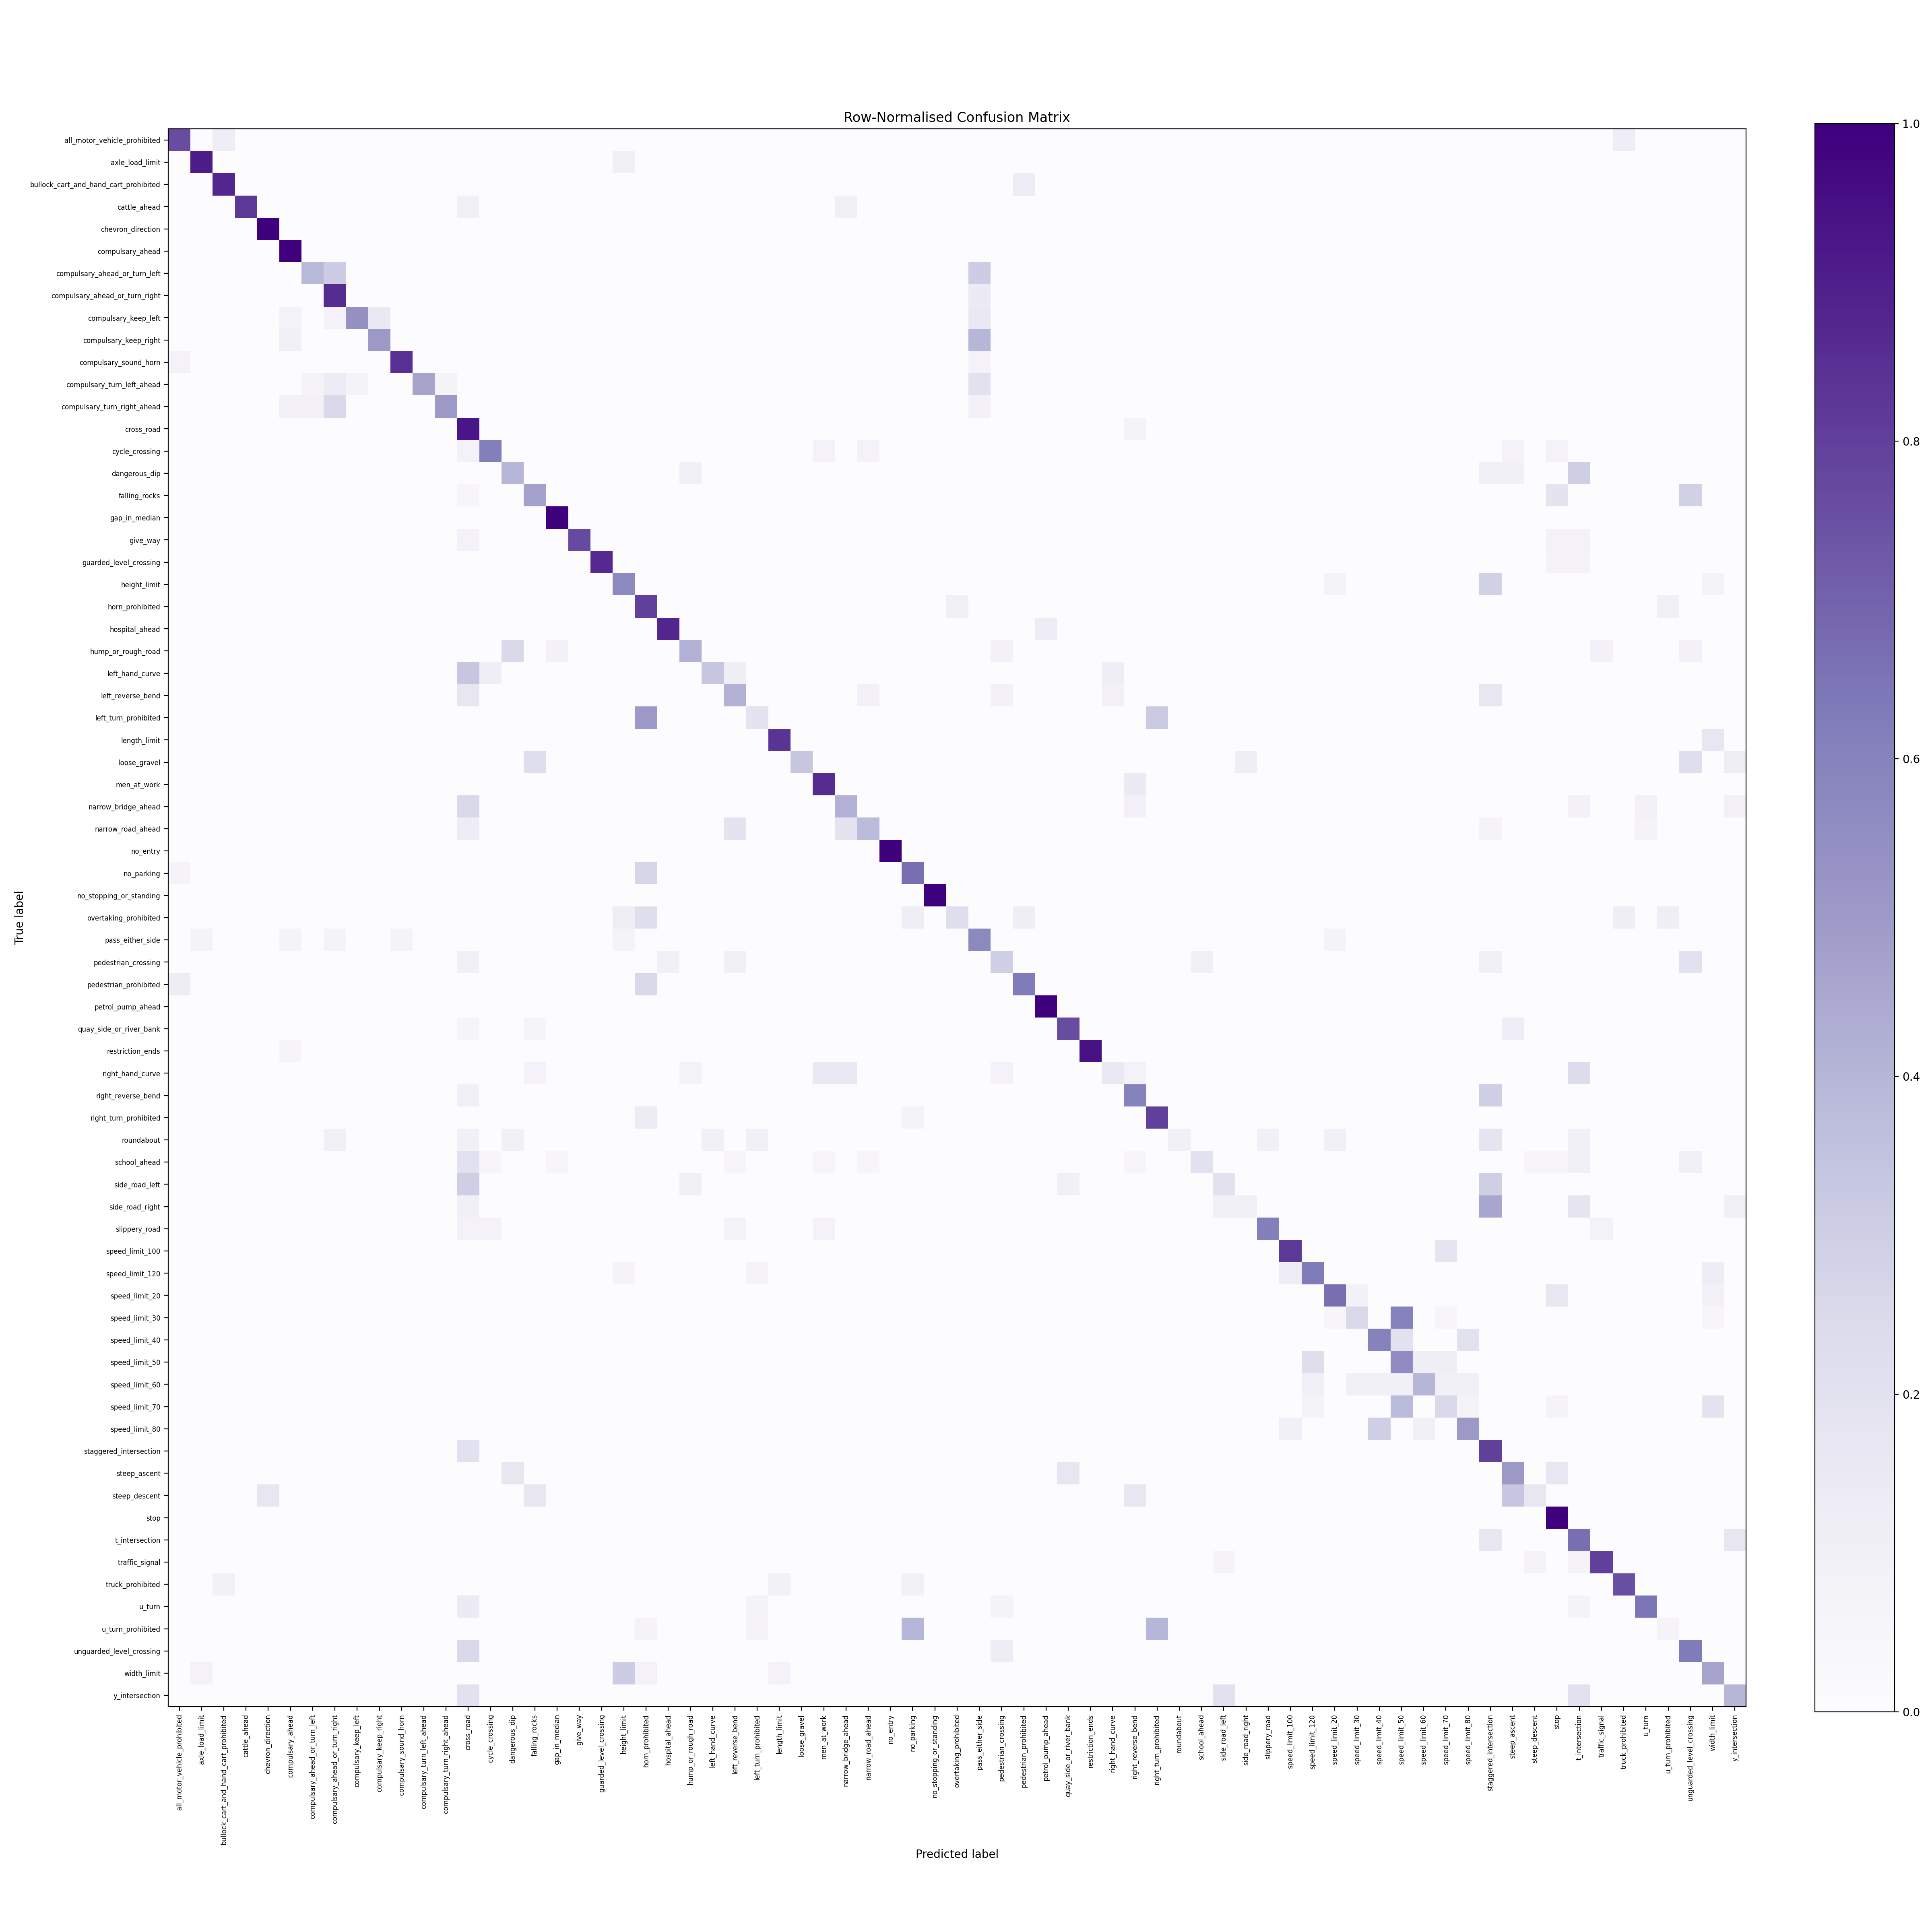

The table this chart was drawn from, first rows:
, all_motor_vehicle_prohibited, axle_load_limit, bullock_cart_and_hand_cart_prohibited, cattle_ahead, chevron_direction, compulsary_ahead, compulsary_ahead_or_turn_left, compulsary_ahead_or_turn_right, compulsary_keep_left, compulsary_keep_right, compulsary_sound_horn, compulsary_turn_left_ahead, compulsary_turn_right_ahead, cross_road, cycle_crossing, dangerous_dip, falling_rocks, gap_in_median, give_way, guarded_level_crossing, height_limit, horn_prohibited, hospital_ahead
all_motor_vehicle_prohibited, 13, 0, 2, 0, 0, 0, 0, 0, 0, 0, 0, 0, 0, 0, 0, 0, 0, 0, 0, 0, 0, 0, 0
axle_load_limit, 0, 10, 0, 0, 0, 0, 0, 0, 0, 0, 0, 0, 0, 0, 0, 0, 0, 0, 0, 0, 1, 0, 0
bullock_cart_and_hand_cart_prohibited, 0, 0, 7, 0, 0, 0, 0, 0, 0, 0, 0, 0, 0, 0, 0, 0, 0, 0, 0, 0, 0, 0, 0
cattle_ahead, 0, 0, 0, 9, 0, 0, 0, 0, 0, 0, 0, 0, 0, 1, 0, 0, 0, 0, 0, 0, 0, 0, 0
chevron_direction, 0, 0, 0, 0, 8, 0, 0, 0, 0, 0, 0, 0, 0, 0, 0, 0, 0, 0, 0, 0, 0, 0, 0
compulsary_ahead, 0, 0, 0, 0, 0, 11, 0, 0, 0, 0, 0, 0, 0, 0, 0, 0, 0, 0, 0, 0, 0, 0, 0
compulsary_ahead_or_turn_left, 0, 0, 0, 0, 0, 0, 5, 4, 0, 0, 0, 0, 0, 0, 0, 0, 0, 0, 0, 0, 0, 0, 0
compulsary_ahead_or_turn_right, 0, 0, 0, 0, 0, 0, 0, 6, 0, 0, 0, 0, 0, 0, 0, 0, 0, 0, 0, 0, 0, 0, 0
compulsary_keep_left, 0, 0, 0, 0, 0, 1, 0, 1, 7, 2, 0, 0, 0, 0, 0, 0, 0, 0, 0, 0, 0, 0, 0
compulsary_keep_right, 0, 0, 0, 0, 0, 1, 0, 0, 0, 5, 0, 0, 0, 0, 0, 0, 0, 0, 0, 0, 0, 0, 0
compulsary_sound_horn, 1, 0, 0, 0, 0, 0, 0, 0, 0, 0, 11, 0, 0, 0, 0, 0, 0, 0, 0, 0, 0, 0, 0
compulsary_turn_left_ahead, 0, 0, 0, 0, 0, 0, 1, 2, 1, 0, 0, 7, 1, 0, 0, 0, 0, 0, 0, 0, 0, 0, 0
compulsary_turn_right_ahead, 0, 0, 0, 0, 0, 1, 1, 3, 0, 0, 0, 0, 6, 0, 0, 0, 0, 0, 0, 0, 0, 0, 0
cross_road, 0, 0, 0, 0, 0, 0, 0, 0, 0, 0, 0, 0, 0, 13, 0, 0, 0, 0, 0, 0, 0, 0, 0
cycle_crossing, 0, 0, 0, 0, 0, 0, 0, 0, 0, 0, 0, 0, 0, 1, 8, 0, 0, 0, 0, 0, 0, 0, 0
dangerous_dip, 0, 0, 0, 0, 0, 0, 0, 0, 0, 0, 0, 0, 0, 0, 0, 4, 0, 0, 0, 0, 0, 0, 0
falling_rocks, 0, 0, 0, 0, 0, 0, 0, 0, 0, 0, 0, 0, 0, 1, 0, 0, 10, 0, 0, 0, 0, 0, 0
gap_in_median, 0, 0, 0, 0, 0, 0, 0, 0, 0, 0, 0, 0, 0, 0, 0, 0, 0, 8, 0, 0, 0, 0, 0
give_way, 0, 0, 0, 0, 0, 0, 0, 0, 0, 0, 0, 0, 0, 1, 0, 0, 0, 0, 10, 0, 0, 0, 0
guarded_level_crossing, 0, 0, 0, 0, 0, 0, 0, 0, 0, 0, 0, 0, 0, 0, 0, 0, 0, 0, 0, 13, 0, 0, 0
height_limit, 0, 0, 0, 0, 0, 0, 0, 0, 0, 0, 0, 0, 0, 0, 0, 0, 0, 0, 0, 0, 8, 0, 0
horn_prohibited, 0, 0, 0, 0, 0, 0, 0, 0, 0, 0, 0, 0, 0, 0, 0, 0, 0, 0, 0, 0, 0, 8, 0
hospital_ahead, 0, 0, 0, 0, 0, 0, 0, 0, 0, 0, 0, 0, 0, 0, 0, 0, 0, 0, 0, 0, 0, 0, 7
hump_or_rough_road, 0, 0, 0, 0, 0, 0, 0, 0, 0, 0, 0, 0, 0, 0, 0, 3, 0, 1, 0, 0, 0, 0, 0
left_hand_curve, 0, 0, 0, 0, 0, 0, 0, 0, 0, 0, 0, 0, 0, 3, 1, 0, 0, 0, 0, 0, 0, 0, 0
left_reverse_bend, 0, 0, 0, 0, 0, 0, 0, 0, 0, 0, 0, 0, 0, 2, 0, 0, 0, 0, 0, 0, 0, 0, 0
left_turn_prohibited, 0, 0, 0, 0, 0, 0, 0, 0, 0, 0, 0, 0, 0, 0, 0, 0, 0, 0, 0, 0, 0, 8, 0
length_limit, 0, 0, 0, 0, 0, 0, 0, 0, 0, 0, 0, 0, 0, 0, 0, 0, 0, 0, 0, 0, 0, 0, 0
loose_gravel, 0, 0, 0, 0, 0, 0, 0, 0, 0, 0, 0, 0, 0, 0, 0, 0, 2, 0, 0, 0, 0, 0, 0
men_at_work, 0, 0, 0, 0, 0, 0, 0, 0, 0, 0, 0, 0, 0, 0, 0, 0, 0, 0, 0, 0, 0, 0, 0
narrow_bridge_ahead, 0, 0, 0, 0, 0, 0, 0, 0, 0, 0, 0, 0, 0, 3, 0, 0, 0, 0, 0, 0, 0, 0, 0
narrow_road_ahead, 0, 0, 0, 0, 0, 0, 0, 0, 0, 0, 0, 0, 0, 2, 0, 0, 0, 0, 0, 0, 0, 0, 0
no_entry, 0, 0, 0, 0, 0, 0, 0, 0, 0, 0, 0, 0, 0, 0, 0, 0, 0, 0, 0, 0, 0, 0, 0
no_parking, 1, 0, 0, 0, 0, 0, 0, 0, 0, 0, 0, 0, 0, 0, 0, 0, 0, 0, 0, 0, 0, 4, 0
no_stopping_or_standing, 0, 0, 0, 0, 0, 0, 0, 0, 0, 0, 0, 0, 0, 0, 0, 0, 0, 0, 0, 0, 0, 0, 0
overtaking_prohibited, 0, 0, 0, 0, 0, 0, 0, 0, 0, 0, 0, 0, 0, 0, 0, 0, 0, 0, 0, 0, 1, 2, 0
pass_either_side, 0, 1, 0, 0, 0, 1, 0, 1, 0, 0, 1, 0, 0, 0, 0, 0, 0, 0, 0, 0, 1, 0, 0
pedestrian_crossing, 0, 0, 0, 0, 0, 0, 0, 0, 0, 0, 0, 0, 0, 1, 0, 0, 0, 0, 0, 0, 0, 0, 1
pedestrian_prohibited, 1, 0, 0, 0, 0, 0, 0, 0, 0, 0, 0, 0, 0, 0, 0, 0, 0, 0, 0, 0, 0, 2, 0
petrol_pump_ahead, 0, 0, 0, 0, 0, 0, 0, 0, 0, 0, 0, 0, 0, 0, 0, 0, 0, 0, 0, 0, 0, 0, 0
quay_side_or_river_bank, 0, 0, 0, 0, 0, 0, 0, 0, 0, 0, 0, 0, 0, 1, 0, 0, 1, 0, 0, 0, 0, 0, 0
restriction_ends, 0, 0, 0, 0, 0, 1, 0, 0, 0, 0, 0, 0, 0, 0, 0, 0, 0, 0, 0, 0, 0, 0, 0
right_hand_curve, 0, 0, 0, 0, 0, 0, 0, 0, 0, 0, 0, 0, 0, 0, 0, 0, 1, 0, 0, 0, 0, 0, 0
right_reverse_bend, 0, 0, 0, 0, 0, 0, 0, 0, 0, 0, 0, 0, 0, 1, 0, 0, 0, 0, 0, 0, 0, 0, 0
right_turn_prohibited, 0, 0, 0, 0, 0, 0, 0, 0, 0, 0, 0, 0, 0, 0, 0, 0, 0, 0, 0, 0, 0, 2, 0
roundabout, 0, 0, 0, 0, 0, 0, 0, 1, 0, 0, 0, 0, 0, 1, 0, 1, 0, 0, 0, 0, 0, 0, 0
school_ahead, 0, 0, 0, 0, 0, 0, 0, 0, 0, 0, 0, 0, 0, 4, 1, 0, 0, 1, 0, 0, 0, 0, 0
side_road_left, 0, 0, 0, 0, 0, 0, 0, 0, 0, 0, 0, 0, 0, 3, 0, 0, 0, 0, 0, 0, 0, 0, 0
side_road_right, 0, 0, 0, 0, 0, 0, 0, 0, 0, 0, 0, 0, 0, 1, 0, 0, 0, 0, 0, 0, 0, 0, 0
slippery_road, 0, 0, 0, 0, 0, 0, 0, 0, 0, 0, 0, 0, 0, 1, 1, 0, 0, 0, 0, 0, 0, 0, 0
speed_limit_100, 0, 0, 0, 0, 0, 0, 0, 0, 0, 0, 0, 0, 0, 0, 0, 0, 0, 0, 0, 0, 0, 0, 0
speed_limit_120, 0, 0, 0, 0, 0, 0, 0, 0, 0, 0, 0, 0, 0, 0, 0, 0, 0, 0, 0, 0, 1, 0, 0
speed_limit_20, 0, 0, 0, 0, 0, 0, 0, 0, 0, 0, 0, 0, 0, 0, 0, 0, 0, 0, 0, 0, 0, 0, 0
speed_limit_30, 0, 0, 0, 0, 0, 0, 0, 0, 0, 0, 0, 0, 0, 0, 0, 0, 0, 0, 0, 0, 0, 0, 0
speed_limit_40, 0, 0, 0, 0, 0, 0, 0, 0, 0, 0, 0, 0, 0, 0, 0, 0, 0, 0, 0, 0, 0, 0, 0
speed_limit_50, 0, 0, 0, 0, 0, 0, 0, 0, 0, 0, 0, 0, 0, 0, 0, 0, 0, 0, 0, 0, 0, 0, 0
speed_limit_60, 0, 0, 0, 0, 0, 0, 0, 0, 0, 0, 0, 0, 0, 0, 0, 0, 0, 0, 0, 0, 0, 0, 0
speed_limit_70, 0, 0, 0, 0, 0, 0, 0, 0, 0, 0, 0, 0, 0, 0, 0, 0, 0, 0, 0, 0, 0, 0, 0
speed_limit_80, 0, 0, 0, 0, 0, 0, 0, 0, 0, 0, 0, 0, 0, 0, 0, 0, 0, 0, 0, 0, 0, 0, 0
staggered_intersection, 0, 0, 0, 0, 0, 0, 0, 0, 0, 0, 0, 0, 0, 1, 0, 0, 0, 0, 0, 0, 0, 0, 0
... 11 more rows
